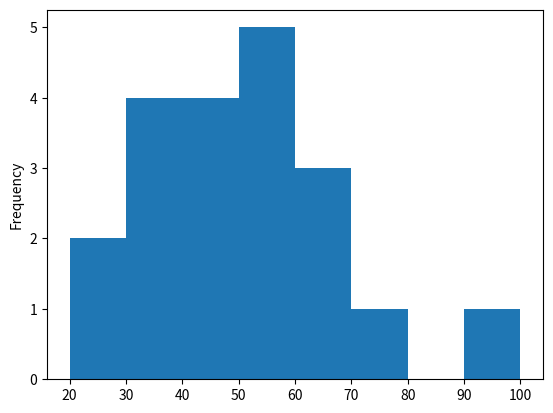
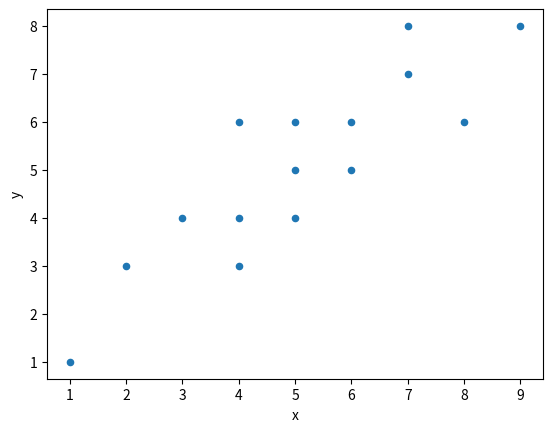

Recreate these plots in Python, in order. (Note: this script raises an exception after producing the figures.)
import numpy as np
import pandas as pd
import matplotlib.pyplot as plt
%matplotlib inline

ages = pd.Series([36,25,38,46,55,68,72,55,36,38,67,45,22,48,91,46,52,61,58,55])

bin_width = 10
min_age = 20
max_age = 110
ages.plot.hist(bins=range(min_age, max_age, bin_width))

data = pd.DataFrame({'x': [1,3,4,4,5,8,7,9,4,7,2,5,6,6,5],
                     'y': [1,4,3,4,6,6,8,8,6,7,3,4,5,6,5]})
data.plot.scatter(x='x', y='y')

ages.mean()

ages.median()

ages.mode()

data = pd.Series(np.random.normal(0, 0.3, 1000))
data.plot.hist(50)

ages.skew()

data = pd.Series([1,2,3,4,5])

mean = data.mean()
print('mean is: {}'.format(mean))

population_variance = data.var(ddof = 0)
print('population variance is: {}'.format(population_variance))

sample_variance = data.var()
print('sample variance is: {}'.format(sample_variance))

data = pd.Series([1,1,1,2,3,4,5,5,5])

mean = data.mean()
print('mean is: {}'.format(mean))

population_variance = data.var(ddof = 0)
print('population variance is: {}'.format(population_variance))